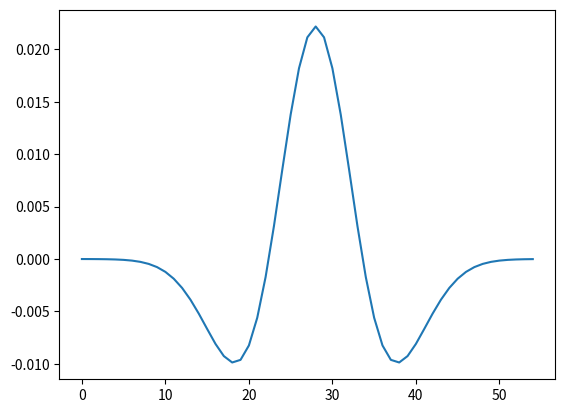

Here is the Python script that generated this plot:
'''
This script builds several wavelets using the Aki-Richards
approximation to the Zoeppritz equations. The modeled
wavelets will be used as prototype vectors as training
inputs to the post-stack seismic SOM.
'''

import numpy as np
import math

import matplotlib.pyplot as plt

# initialize
nang = 30	# # of offset angles
dang = 1	# offset angle increment
pf = 10		# peak freq (Hz)
dt = 0.004	# sample rate (s)
vp1 = 8000	# top material Vp
vs1 = 4000	# top material Vs
ro1 = 2.2	# top material dens
vp2 = 8800	# bot material Vp
vs2 = 4400	# bot material Vs
ro2 = 2.3	# bot material dens

wavefield = np.zeros((2 * int(math.floor(2.2 / (pf *dt) / 2)) + 1, math.floor(nang/dang)))

# Aki-Richards equation
def aki(thta, vp1, vs1, ro1, vp2, vs2, ro2):
	rad = thta * math.pi / 180

	dvp = vp2 - vp1
	dvs = vs2 - vs1
	dro = ro2 - ro1

	k = (vs1 / vp1)**2

	'''r = (1/2)*((dvp/vp1)+(dro/ro1)) + \
		((1/2)*(dvp/vp1) - 2 * k * (2*(dvs/vs1)+(dro/ro1))) * math.sin(rad)**2 + \
		(1/2) * (dvp/vp1) * (math.tan(rad)**2 - math.sin(rad)**2)
'''
	r = (1/2) * (dvp/vp1) * (math.tan(rad)**2 - math.sin(rad)**2)

	return r

# build a ricker wavelet
def ricker(pf, dt):
	nw = 2 * int(math.floor(2.2 / (pf *dt) / 2)) + 1
	nc = int(nw / 2)

	w = np.zeros(nw)
	k = np.zeros(nw)

	for i in range(nw):
		k[i] = i

	a = (nc - k + 1) * pf * dt * math.pi
	b = a**2
	w = (1 - (b*2)) * np.exp(-b)

	return w

# build the offset response
for idx1 in range(wavefield.shape[1]):
	ang = idx1 * dang
	
	rc = aki(ang, vp1, vs1, ro1, vp2, vs2, ro2)

	wavefield[:,idx1] = np.convolve(ricker(pf,dt), rc)

# stack out a single trace
tr = np.sum(wavefield, axis=1)

plt.plot(tr)
plt.show()
